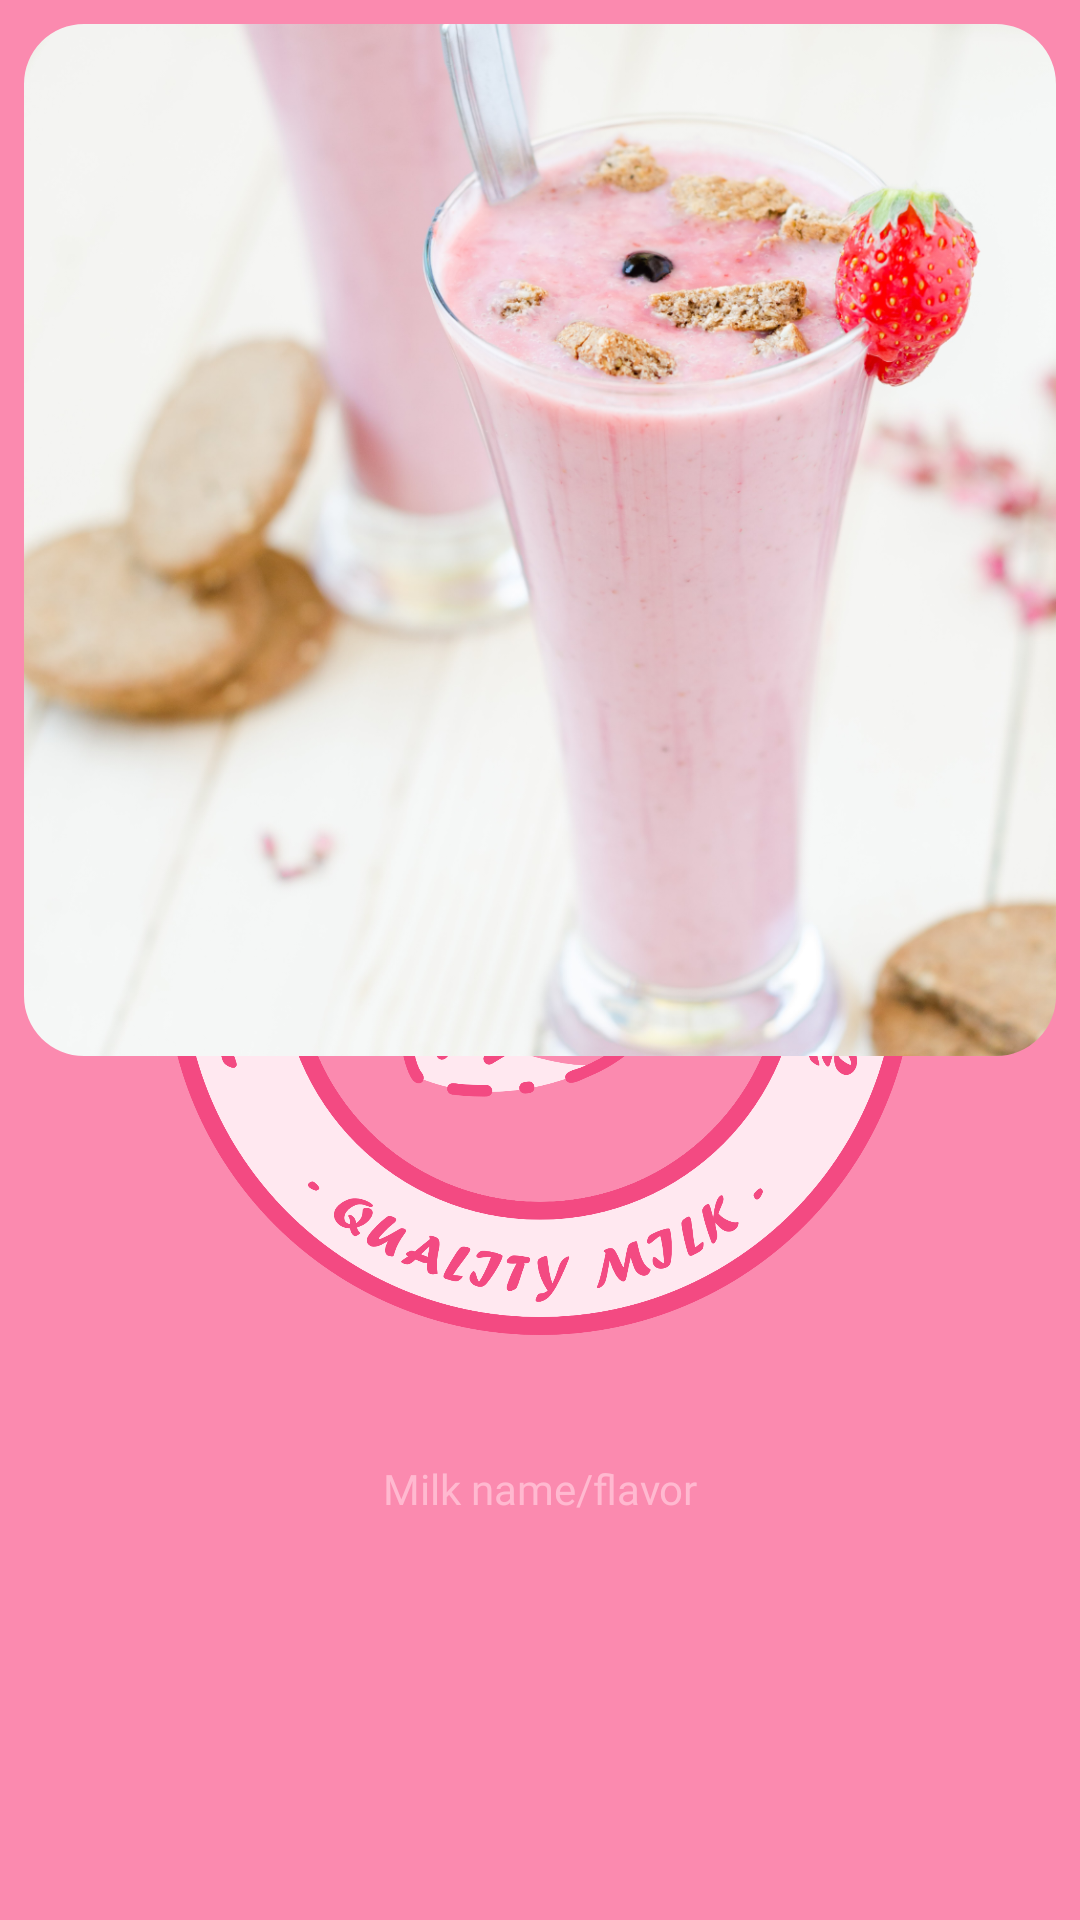

Android layout source for this screen:
<!-- AndroidManifest.xml: application theme Theme.AppLauncher -->
<!-- res/layout/content_item.xml -->
<?xml version="1.0" encoding="utf-8"?>
<androidx.constraintlayout.widget.ConstraintLayout
    xmlns:android="http://schemas.android.com/apk/res/android"
    xmlns:app="http://schemas.android.com/apk/res-auto"
    xmlns:tools="http://schemas.android.com/tools"
    android:layout_width="match_parent"
    android:layout_height="wrap_content"
    android:layout_margin="8dp"
    android:background="@drawable/small_view_background">

    <com.google.android.material.imageview.ShapeableImageView
        android:id="@+id/product_preview"
        android:layout_width="0dp"
        android:layout_height="0dp"
        android:layout_marginStart="8dp"
        android:layout_marginTop="8dp"
        android:layout_marginEnd="8dp"
        android:scaleType="centerCrop"
        app:layout_constraintDimensionRatio="1:1"
        app:layout_constraintEnd_toEndOf="parent"
        app:layout_constraintStart_toStartOf="parent"
        app:layout_constraintTop_toTopOf="parent"
        app:shapeAppearance="@style/ShapeAppearance.TheX.MediumComponent"
        app:srcCompat="@drawable/product_image" />

    <TextView
        android:id="@+id/textView8"
        android:layout_width="0dp"
        android:layout_height="wrap_content"
        android:layout_marginTop="16dp"
        android:layout_marginBottom="16dp"
        android:fontFamily="@font/forte"
        android:text="Milk name/flavor"
        android:textAlignment="center"
        android:textColor="@color/pink_200"
        android:textSize="14sp"
        app:layout_constraintBottom_toBottomOf="parent"
        app:layout_constraintEnd_toEndOf="parent"
        app:layout_constraintStart_toStartOf="parent"
        app:layout_constraintTop_toBottomOf="@+id/product_preview" />

</androidx.constraintlayout.widget.ConstraintLayout>
<!-- resources referenced by this layout -->
<resources>
  <color name="pink_200">#FFB9D0</color>
  <!-- drawable product_image: png bitmap (drawable, 989437 bytes) -->
  <!-- drawable small_view_background (drawable) -->
  <?xml version="1.0" encoding="utf-8"?>
  <shape xmlns:android="http://schemas.android.com/apk/res/android">
      <solid android:color="?attr/smallComponentColor"/>
      <corners android:radius="20dp"/>
  </shape>
  <style name="ShapeAppearance.TheX.MediumComponent" parent="ShapeAppearance.MaterialComponents.MediumComponent">
          
          <item name="cornerFamily">rounded</item>
          <item name="cornerSize">20dp</item>
      </style>
  <style name="Theme.AppLauncher" parent="Theme.AppCompat.DayNight.NoActionBar">
          <item name="colorPrimary">@color/pink_500</item>
          <item name="colorPrimaryVariant">@color/pink_700</item>
          <item name="android:statusBarColor" tools:targetApi="l">@color/pink_500</item>
          <item name="android:windowBackground">@drawable/splash_screen</item>
      </style>
  <color name="pink_500">#FB8AAF</color>
  <color name="pink_700">#F34A82</color>
  <!-- drawable splash_screen (drawable) -->
  <?xml version="1.0" encoding="utf-8"?>
  <layer-list xmlns:android="http://schemas.android.com/apk/res/android">
      <item android:drawable="?attr/colorPrimary" />
      <item android:drawable="@drawable/main_logo"
          android:gravity="center"
          android:height="250dp"
          android:width="250dp"/>
  </layer-list>
  <!-- drawable main_logo: png bitmap (drawable, 349383 bytes) -->
</resources>
